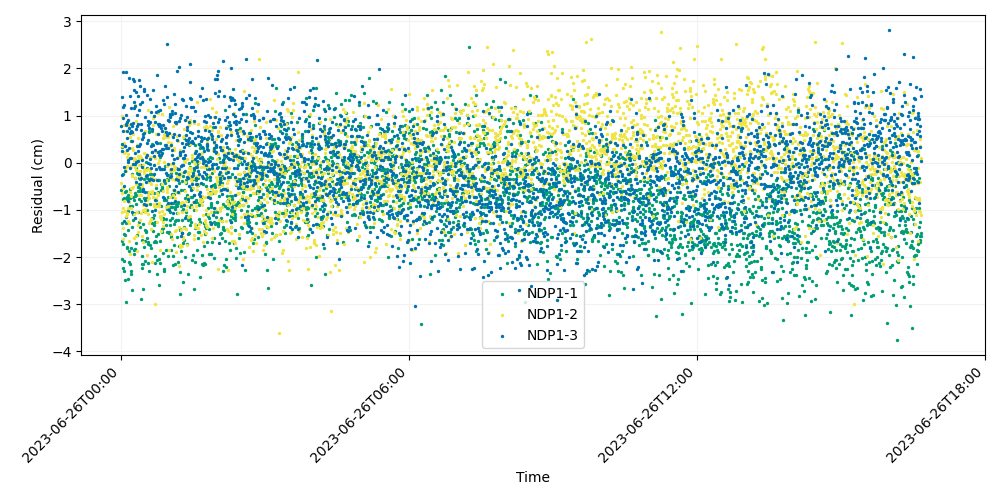

The file beside this chart, header and first rows:
time, iso_string, NDP1-1, NDP1-2, NDP1-3
741009607, 2023-06-26T00:00:07.000, -0.5676, -0.4299, 0.7731
741009627, 2023-06-26T00:00:27.000, 0.345, 0.9877, -0.263
741009647, 2023-06-26T00:00:47.000, -2.035, 0.3518, 0.2599
741009667, 2023-06-26T00:01:07.000, -1.649, -1.039, 1.392
741009687, 2023-06-26T00:01:27.000, -1.267, -0.6495, 0.3907
741009707, 2023-06-26T00:01:47.000, -1.729, -1.382, 1.182
741009727, 2023-06-26T00:02:07.000, -0.2343, -1.618, 0.6824
741009747, 2023-06-26T00:02:27.000, -0.7732, -0.958, 0.9416
741009767, 2023-06-26T00:02:47.000, -2.229, -0.5278, 1.922
741009787, 2023-06-26T00:03:07.000, -0.7529, -0.8013, -1.238
741009807, 2023-06-26T00:03:27.000, -2.286, 0.796, 1.236
741009827, 2023-06-26T00:03:47.000, -1.508, 0.4305, -0.09011
741009847, 2023-06-26T00:04:07.000, -2.078, 0.2028, -0.4903
741009867, 2023-06-26T00:04:27.000, -1.526, -1.021, 0.3517
741009887, 2023-06-26T00:04:47.000, -0.6197, 0.2347, -0.1636
741009907, 2023-06-26T00:05:07.000, -2.481, -0.1139, 0.3547
741009927, 2023-06-26T00:05:27.000, -0.6011, -0.09156, 0.8071
741009947, 2023-06-26T00:05:47.000, -1.277, 0.6683, 1.923
741009967, 2023-06-26T00:06:07.000, -1.143, -1.135, 0.814
741009987, 2023-06-26T00:06:27.000, -2.957, -0.1747, 1.006
741010007, 2023-06-26T00:06:47.000, -0.7248, -0.06079, 0.2648
741010027, 2023-06-26T00:07:07.000, -1.812, -1.068, 0.8668
741010047, 2023-06-26T00:07:27.000, -0.7709, -1.079, 0.5244
741010067, 2023-06-26T00:07:47.000, -1.785, 0.1308, 0.6688
741010087, 2023-06-26T00:08:07.000, -1.013, 0.8031, 0.01439
741010107, 2023-06-26T00:08:27.000, -0.6897, -1.237, 0.06018
741010127, 2023-06-26T00:08:47.000, -2.472, -0.9645, -0.8059
741010147, 2023-06-26T00:09:07.000, -1.42, 0.1954, 0.9043
741010167, 2023-06-26T00:09:27.000, -0.74, -1.657, 0.3146
741010187, 2023-06-26T00:09:47.000, -1.864, -0.8306, 1.792
741010207, 2023-06-26T00:10:07.000, -2.097, -1.283, 0.7289
741010227, 2023-06-26T00:10:27.000, -0.9196, -0.6231, 1.417
741010247, 2023-06-26T00:10:47.000, -2.14, 0.5495, 0.105
741010267, 2023-06-26T00:11:07.000, -0.7396, -0.09889, -0.1147
741010287, 2023-06-26T00:11:27.000, -0.5581, -1.943, 0.6339
741010307, 2023-06-26T00:11:47.000, 0.4525, -0.05752, 0.1116
741010327, 2023-06-26T00:12:07.000, -2.291, -0.9684, 0.8316
741010347, 2023-06-26T00:12:27.000, -2.353, -0.5246, 1.17
741010367, 2023-06-26T00:12:47.000, -1.81, -0.7104, 0.6663
741010387, 2023-06-26T00:13:07.000, -2.699, -0.5251, 0.7719
741010407, 2023-06-26T00:13:27.000, -1.353, -0.2773, 0.454
741010427, 2023-06-26T00:13:47.000, -0.2307, -0.2669, -1.039
741010447, 2023-06-26T00:14:07.000, -0.9122, 0.3223, 0.6604
741010467, 2023-06-26T00:14:27.000, -1.077, 0.6078, 1.769
741010487, 2023-06-26T00:14:47.000, -0.7317, 0.2808, -0.021
741010507, 2023-06-26T00:15:07.000, -1.209, -0.5087, 0.839
741010527, 2023-06-26T00:15:27.000, -1.843, -1.086, 1.162
741010547, 2023-06-26T00:15:47.000, -1.067, 0.05001, 1.287
741010567, 2023-06-26T00:16:07.000, -1.938, -1.602, 1.737
741010587, 2023-06-26T00:16:27.000, -0.7893, 0.1001, 1.554
741010607, 2023-06-26T00:16:47.000, -0.634, 0.08216, 1.215
741010627, 2023-06-26T00:17:07.000, -0.3226, 1.234, -1.167
741010647, 2023-06-26T00:17:27.000, -0.6946, -0.3175, 0.2113
741010667, 2023-06-26T00:17:47.000, -1.831, -0.08159, -0.03405
741010687, 2023-06-26T00:18:07.000, -0.1161, -0.4582, 0.7204
741010707, 2023-06-26T00:18:27.000, -0.8821, 0.8778, -0.4119
741010727, 2023-06-26T00:18:47.000, -0.6776, -1.557, 1.498
741010747, 2023-06-26T00:19:07.000, -1.692, -0.1625, 0.027
741010767, 2023-06-26T00:19:27.000, -0.225, -1.873, 1.014
741010787, 2023-06-26T00:19:47.000, 0.03341, -1.037, 0.3594
... 2,940 more rows
